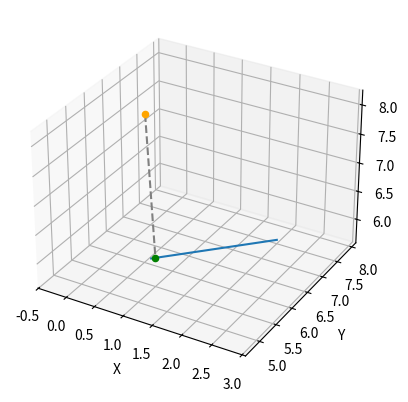

The matplotlib source for this figure:
from matplotlib import pyplot as plt
import numpy as np


def ClosestPointOnLine(a, b, p):
    ap = p-a
    ab = b-a
    result = a + np.dot(ap,ab)/np.dot(ab,ab) * ab
    return result


x1 = np.random.rand()*10
y1 = np.random.rand()*10
z1 = np.random.rand()*10

x2 = np.random.rand()*10
y2 = np.random.rand()*10
z2 = np.random.rand()*10

x = np.random.rand()*10
y = np.random.rand()*10
z = np.random.rand()*10

projection = ClosestPointOnLine(
    np.array([x1, y1, z1]),
    np.array([x2, y2, z2]),
    np.array([x, y, z]),
)

# 3D
fig = plt.figure()
ax = fig.add_subplot(projection='3d')
ax.plot([x1, x2], [y1, y2], [z1, z2])
ax.plot([x, projection[0]], [y, projection[1]], [z, projection[2]], color='gray', linestyle='dashed')
ax.scatter(x, y, z, color='orange')

color = 'green'
check_out_of_bounds = lambda p, p1, p2 : p < min(p1, p2) or p > max(p1, p2)
if check_out_of_bounds(projection[0], x1, x2):
    color = 'red'

ax.scatter(projection[0], projection[1], projection[2], color=color)

ax.set_xlabel('X')
ax.set_ylabel('Y')
ax.set_zlabel('Z')
plt.axis("equal")
plt.show()
